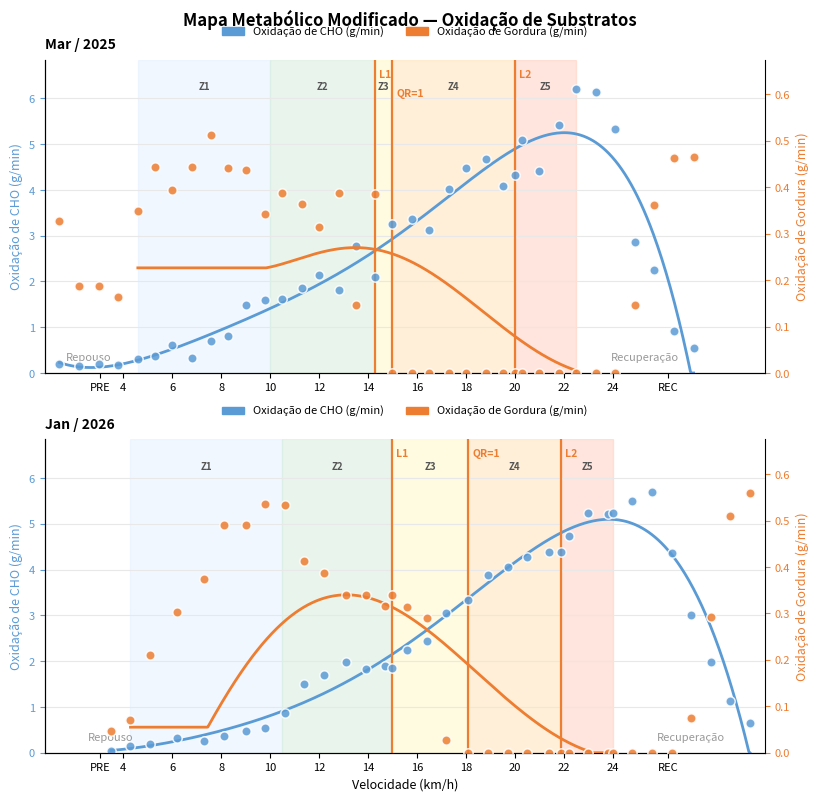

Write Python code to recreate this figure. (Note: this script raises an exception after producing the figure.)
"""
Gráficos clínicos v4 — Plataforma AMA / Oxy Recovery
Baseado em v3. Mudança única: altura dos gráficos reduzida de 11.11 para 7.78 polegadas
(~17.6 cm), permitindo que texto + gráfico convivam na mesma página A4 sem espaço em
branco excessivo. G5 usa figsize=(7.94, 7.78) por ter largura diferente (1430px vs 1452px).
"""
import numpy as np
import matplotlib
matplotlib.use('Agg')
import matplotlib.pyplot as plt
import matplotlib.patches as mpatches
from matplotlib.lines import Line2D
from scipy.interpolate import UnivariateSpline
import warnings
warnings.filterwarnings('ignore')

# ─── PALETA ────────────────────────────────────────────────────────────────
C_CHO    = '#5B9BD5'
C_GORD   = '#ED7D31'
C_FC     = '#8B0000'
C_VO2    = '#D62728'
C_VCO2   = '#1F9ED4'
C_RER    = '#70AD47'
C_VE_VO2 = '#ED7D31'
C_VE_VCO2= '#5B9BD5'
C_GRID   = '#E8E8E8'
C_LABEL  = '#999999'
Z_COLORS = {'Z1':'#E3F0FF','Z2':'#D4EDDA','Z3':'#FFF9C4','Z4':'#FFE0B2','Z5':'#FFCCBC'}
Z_ALPHA  = 0.50

# ─── PARÂMETROS CLÍNICOS ───────────────────────────────────────────────────
p25 = dict(L1_vel=14.3, L1_fc=136, RER1_vel=15.0, L2_vel=20.0, L2_fc=159,
           VO2pico_vel=22.5, FCmax=175, FATmax_vel=13.5, FATmax_val=0.27)
p26 = dict(L1_vel=15.0, L1_fc=129, RER1_vel=18.1, L2_vel=21.9, L2_fc=160,
           VO2pico_vel=24.0, FCmax=171, FATmax_vel=13.1, FATmax_val=0.34)

# ─── DADOS 2025 ────────────────────────────────────────────────────────────
data25_raw = [
    ('PRE', 54, 0.62,0.48,17.04,10.33,8,   27.48,35.5,0.7742,0.3269,0.2007,0),
    ('PRE', 56, 0.38,0.30,11.00, 6.36,5.02,28.30,35.9,0.7895,0.1866,0.1496,0),
    ('PRE', 57, 0.42,0.34,12.60, 6.98,5.60,30.00,37.5,0.8095,0.1863,0.2040,0),
    ('PRE', 63, 0.37,0.30,11.10, 6.14,4.97,30.00,37.0,0.8108,0.1630,0.1819,0),
    ('EXE', 88, 0.73,0.58,18.1,12.2, 9.69,25.3,32.0,0.7945,0.3497,0.3043, 4.6),
    ('EXE', 91, 0.92,0.73,21.7,15.3,12.1, 23.8,30.1,0.7935,0.4431,0.3791, 5.3),
    ('EXE', 86, 1.03,0.86,24.7,17.2,14.3, 24.5,30.2,0.8350,0.3947,0.6203, 6.0),
    ('EXE',103, 0.88,0.69,21.0,14.7,11.5, 23.9,30.8,0.7841,0.4434,0.3248, 6.8),
    ('EXE',111, 1.26,1.04,28.3,21.0,17.3, 22.5,27.5,0.8254,0.5114,0.7036, 7.6),
    ('EXE',109, 1.23,1.04,28.5,20.6,17.3, 23.2,27.8,0.8455,0.4405,0.8004, 8.3),
    ('EXE',111, 1.73,1.54,39.1,28.8,25.7, 22.7,25.4,0.8902,0.4363,1.4799, 9.0),
    ('EXE',114, 1.68,1.53,38.4,28.1,25.5, 22.8,25.1,0.9107,0.3418,1.5954, 9.8),
    ('EXE',114, 1.77,1.60,40.0,29.4,26.7, 22.7,25.0,0.9040,0.3885,1.6260,10.5),
    ('EXE',120, 1.90,1.74,43.3,31.7,29.1, 22.8,25.0,0.9158,0.3637,1.8485,11.3),
    ('EXE',124, 2.04,1.90,46.5,33.9,31.7, 22.8,24.5,0.9314,0.3151,2.1305,12.0),
    ('EXE',131, 1.91,1.74,43.4,31.8,29.0, 22.7,25.0,0.9110,0.3873,1.8162,12.8),
    ('EXE',134, 2.27,2.20,53.2,37.8,36.7, 23.4,24.2,0.9692,0.1471,2.7640,13.5),
    ('EXE',136, 2.11,1.94,47.9,35.1,32.4, 22.7,24.7,0.9194,0.3856,2.0880,14.3),
    ('EXE',140, 2.32,2.34,55.3,38.7,39.0, 23.8,23.7,1.0086,0.0,   3.2446,15.0),
    ('EXE',146, 2.44,2.45,59.0,40.8,40.9, 24.1,24.0,1.0041,0.0,   3.3618,15.8),
    ('EXE',148, 2.23,2.25,53.1,37.2,36.4, 23.6,24.4,1.0090,0.0,   3.1223,16.5),
    ('EXE',151, 2.68,2.76,67.4,44.7,46.0, 25.1,24.4,1.0299,0.0,   4.0089,17.3),
    ('EXE',154, 2.79,2.94,74.1,46.6,49.0, 26.4,25.1,1.0538,0.0,   4.4794,18.0),
    ('EXE',157, 2.86,3.03,75.7,47.7,50.6, 26.4,25.0,1.0594,0.0,   4.6662,18.8),
    ('EXE',160, 2.74,2.82,69.9,45.7,47.0, 25.5,24.7,1.0292,0.0,   4.0905,19.5),
    ('EXE',159, 2.75,2.88,71.0,45.9,47.9, 25.8,24.7,1.0473,0.0,   4.3333,20.0),
    ('EXE',160, 2.97,3.20,83.3,49.5,53.3, 27.9,26.0,1.0774,0.0,   5.0908,20.3),
    ('EXE',162, 2.85,2.97,74.4,47.5,49.6, 26.1,25.0,1.0421,0.0,   4.4234,21.0),
    ('EXE',167, 3.04,3.32,86.3,50.6,55.3, 28.4,26.0,1.0921,0.0,   5.4152,21.8),
    ('EXE',175, 3.32,3.69,108.3,56.3,62.5,32.6,29.3,1.1114,0.0,   6.2083,22.5),
    ('REC',175, 3.40,3.73,106.4,57.6,63.2,31.3,28.5,1.0971,0.0,   6.1337, 2.0),
    ('REC',164, 2.87,3.18, 79.5,48.6,53.9,27.7,25.0,1.1080,0.0,   5.3217, 2.0),
    ('REC',126, 2.34,2.27, 54.5,39.7,38.5,23.3,24.0,0.9701,0.1465,2.8591, 3.0),
    ('REC',110, 2.19,2.03, 49.9,37.1,34.4,22.8,24.6,0.9269,0.3613,2.2426, 3.0),
    ('REC', 94, 1.35,1.15, 30.4,22.9,19.5,22.5,26.4,0.8519,0.4632,0.9177, 0.0),
    ('REC', 92, 1.07,0.87, 24.4,18.1,14.8,22.8,28.1,0.8131,0.4655,0.5371, 0.0),
]

data26_raw = [
    ('PRE', 58, 0.10,0.08, 3.12, 1.69, 1.36,31.2,39.0,0.8000,0.0466,0.0442, 1.8),
    ('EXE', 62, 0.21,0.18, 6.24, 3.62, 3.05,29.3,34.7,0.8571,0.0694,0.1478, 4.3),
    ('EXE', 77, 0.44,0.35,13.30, 7.46, 5.99,29.5,36.2,0.7955,0.2098,0.1853, 5.1),
    ('EXE', 81, 0.68,0.55,17.00,11.50, 9.26,26.5,32.8,0.8088,0.3027,0.3281, 6.2),
    ('EXE', 88, 0.73,0.57,18.80,12.40, 9.66,26.2,33.6,0.7808,0.3735,0.2585, 7.3),
    ('EXE', 97, 0.97,0.76,22.70,16.40,12.90,23.7,30.2,0.7835,0.4901,0.3554, 8.1),
    ('EXE',104, 1.05,0.84,24.30,17.90,14.20,23.1,28.8,0.8000,0.4894,0.4641, 9.0),
    ('EXE',106, 1.17,0.94,26.60,19.80,16.00,22.8,28.2,0.8034,0.5359,0.5355, 9.8),
    ('EXE',110, 1.42,1.19,31.60,24.00,20.20,22.5,26.5,0.8380,0.5338,0.8752,10.6),
    ('EXE',116, 1.71,1.53,38.80,29.00,25.90,22.6,25.4,0.8947,0.4127,1.4986,11.4),
    ('EXE',117, 1.83,1.66,41.10,31.00,28.10,22.6,24.8,0.9071,0.3880,1.7075,12.2),
    ('EXE',119, 1.96,1.81,44.50,33.20,30.70,22.7,24.6,0.9235,0.3395,1.9759,13.1),
    ('EXE',121, 1.85,1.70,42.10,31.40,28.90,22.8,24.8,0.9189,0.3404,1.8264,13.9),
    ('EXE',126, 1.86,1.72,42.40,31.60,29.10,22.7,24.8,0.9247,0.3166,1.8858,14.7),
    ('EXE',129, 1.86,1.71,42.20,31.50,29.00,22.7,24.8,0.9194,0.3403,1.8400,15.0),
    ('EXE',133, 2.13,1.99,48.70,36.00,33.80,22.9,24.4,0.9343,0.3143,2.2528,15.6),
    ('EXE',136, 2.24,2.11,51.50,38.00,35.70,23.0,24.4,0.9420,0.2897,2.4481,16.4),
    ('EXE',139, 2.31,2.29,54.40,39.20,38.80,23.6,23.8,0.9913,0.0281,3.0476,17.2),
    ('EXE',142, 2.42,2.43,58.20,41.10,41.20,24.0,24.2,1.0041,0.0,   3.3346,18.1),
    ('EXE',147, 2.66,2.72,66.40,45.10,46.20,25.0,24.4,1.0226,0.0,   3.8900,18.9),
    ('EXE',152, 2.72,2.80,68.30,46.00,47.50,25.1,24.4,1.0294,0.0,   4.0633,19.7),
    ('EXE',155, 2.78,2.89,70.80,47.10,48.90,25.5,24.6,1.0396,0.0,   4.2824,20.5),
    ('EXE',157, 2.75,2.89,71.20,46.60,49.00,25.9,24.6,1.0509,0.0,   4.3792,21.4),
    ('EXE',160, 2.76,2.90,71.60,46.80,49.20,25.9,24.6,1.0507,0.0,   4.3927,21.9),
    ('EXE',161, 2.88,3.06,76.70,48.80,51.90,26.6,25.0,1.0625,0.0,   4.7392,22.2),
    ('EXE',164, 2.98,3.24,82.90,54.60,54.90,27.6,25.5,1.0872,0.0,   5.2419,23.0),
    ('EXE',168, 3.02,3.26,84.80,64.10,55.20,27.9,26.0,1.0795,0.0,   5.2046,23.8),
    ('EXE',171, 3.15,3.36,89.80,53.40,57.00,28.6,26.6,1.0667,0.0,   5.2437,24.0),
    ('REC',172, 3.23,3.47,93.70,54.70,58.80,29.2,27.0,1.0743,0.0,   5.4900, 2.0),
    ('REC',174, 3.22,3.51,95.30,54.50,59.50,29.4,27.1,1.0901,0.0,   5.7056, 2.0),
    ('REC',160, 2.78,2.91,72.50,47.10,49.30,26.0,24.9,1.0468,0.0,   4.3741, 3.0),
    ('REC',133, 2.35,2.31,55.50,39.80,39.10,23.6,24.4,0.9830,0.0752,3.0103, 3.0),
    ('REC',101, 1.90,1.77,43.60,32.30,29.90,22.8,24.7,0.9316,0.2925,1.9861, 0.0),
    ('REC', 90, 1.58,1.36,35.60,26.80,23.10,22.4,26.2,0.8608,0.5087,1.1385, 0.0),
    ('REC', 86, 1.28,1.04,28.90,21.70,17.70,22.6,27.7,0.8125,0.5587,0.6391, 0.0),
]

def parse_data(raw):
    return dict(
        stages  = [r[0] for r in raw],
        FC      = np.array([r[1]  for r in raw], float),
        VO2_L   = np.array([r[2]  for r in raw], float),
        VCO2_L  = np.array([r[3]  for r in raw], float),
        VE_VO2  = np.array([r[7]  for r in raw], float),
        VE_VCO2 = np.array([r[8]  for r in raw], float),
        RER     = np.array([r[9]  for r in raw], float),
        OxiG    = np.array([r[10] for r in raw], float),
        OxiC    = np.array([r[11] for r in raw], float),
        Vel     = np.array([r[12] for r in raw], float),
    )

d25 = parse_data(data25_raw)
d26 = parse_data(data26_raw)

def get_idx(data, stage):
    return np.array([i for i,s in enumerate(data['stages']) if s==stage])

def build_x(data, pico_vel, step=0.8):
    stages = data['stages']
    vel    = data['Vel']
    n      = len(stages)
    x      = np.zeros(n)
    pre = [i for i,s in enumerate(stages) if s=='PRE']
    exe = [i for i,s in enumerate(stages) if s=='EXE']
    rec = [i for i,s in enumerate(stages) if s=='REC']
    x_exe_start = vel[exe[0]]
    for k, i in enumerate(pre):
        x[i] = x_exe_start - (len(pre) - k) * step
    for i in exe:
        x[i] = vel[i]
    for k, i in enumerate(rec):
        x[i] = pico_vel + (k+1) * step
    return x

x25 = build_x(d25, p25['VO2pico_vel'])
x26 = build_x(d26, p26['VO2pico_vel'])

# ─── EIXO X UNIFICADO ──────────────────────────────────────────────────────
XLIM = (min(x25.min(), x26.min()) - 0.6,
        max(x25.max(), x26.max()) + 0.6)

EXE_TICK_VELS = np.arange(4, 25, 2)

def get_unified_ticks(x25, x26, d25, d26):
    ticks  = []
    labels = []
    pre25 = get_idx(d25,'PRE'); pre26 = get_idx(d26,'PRE')
    rec25 = get_idx(d25,'REC'); rec26 = get_idx(d26,'REC')
    pre_x = np.mean([np.mean(x25[pre25]), np.mean(x26[pre26])])
    ticks.append(pre_x); labels.append('PRE')
    for v in EXE_TICK_VELS:
        ticks.append(v)
        labels.append(str(int(v)))
    rec_x = np.mean([np.mean(x25[rec25]), np.mean(x26[rec26])])
    ticks.append(rec_x); labels.append('REC')
    return ticks, labels

UNIFIED_TICKS, UNIFIED_LABELS = get_unified_ticks(x25, x26, d25, d26)

def set_unified_xticks(ax):
    ax.set_xticks(UNIFIED_TICKS)
    ax.set_xticklabels(UNIFIED_LABELS, fontsize=7.5)
    ax.set_xlim(XLIM)

def smooth_spline(xp, yp, xf, k=5, s_factor=5.0):
    if len(xp) < k+1:
        return np.interp(xf, xp, yp)
    spl = UnivariateSpline(xp, yp, k=k, s=len(xp)*s_factor)
    return spl(xf)

def add_zones(ax, p, exe_start_vel):
    L1, RER1, L2, VO2p = p['L1_vel'], p['RER1_vel'], p['L2_vel'], p['VO2pico_vel']
    z1_start = exe_start_vel
    zones = [
        ('Z1', z1_start,    0.70*L1),
        ('Z2', 0.70*L1,     L1),
        ('Z3', L1,          RER1),
        ('Z4', RER1,        L2),
        ('Z5', L2,          VO2p),
    ]
    for zname, za, zb in zones:
        if zb > za:
            ax.axvspan(za, zb, color=Z_COLORS[zname], alpha=Z_ALPHA, zorder=0)
            mid = (za+zb)/2
            ax.text(mid, 0.93, zname, transform=ax.get_xaxis_transform(),
                    ha='center', va='top', fontsize=7, color='#555', fontweight='bold')

def add_threshold_lines(ax, p, show_rer1=True):
    thresholds = [('L1', p['L1_vel']), ('L2', p['L2_vel'])]
    if show_rer1:
        thresholds.append(('QR=1', p['RER1_vel']))
    placed = []
    for label, vel in sorted(thresholds, key=lambda t: t[1]):
        ax.axvline(vel, color=C_GORD, lw=1.6, zorder=3)
        offset = 0
        for pv in placed:
            if abs(vel - pv) < 1.5:
                offset += 0.06
        ax.text(vel+0.15, 0.97-offset, label,
                transform=ax.get_xaxis_transform(),
                ha='left', va='top', fontsize=7.5,
                color=C_GORD, fontweight='bold')
        placed.append(vel)

def style_ax(ax):
    ax.spines['top'].set_visible(False)
    ax.spines['right'].set_visible(False)
    ax.yaxis.grid(True, color=C_GRID, lw=0.8, zorder=0)
    ax.set_axisbelow(True)
    ax.tick_params(labelsize=8)

def pre_rec_labels(ax, x_all, data):
    pre_idx = get_idx(data,'PRE'); rec_idx = get_idx(data,'REC')
    if len(pre_idx):
        ax.text(np.mean(x_all[pre_idx]), 0.04, 'Repouso',
                transform=ax.get_xaxis_transform(),
                ha='center', style='italic', color=C_LABEL, fontsize=8)
    if len(rec_idx):
        ax.text(np.mean(x_all[rec_idx]), 0.04, 'Recuperação',
                transform=ax.get_xaxis_transform(),
                ha='center', style='italic', color=C_LABEL, fontsize=8)

def build_fatmax_bell(x_all, exe_idx, p, data):
    x_exe = x_all[exe_idx]
    g_exe = data['OxiG'][exe_idx]
    spl   = UnivariateSpline(x_exe, g_exe, k=5, s=len(x_exe)*5.0)
    xf    = np.linspace(x_exe[0], x_exe[-1], 500)
    gf    = np.maximum(spl(xf), 0)
    peak_x = xf[np.argmax(gf)]
    shift  = p['FATmax_vel'] - peak_x
    gf_shifted = np.interp(xf, xf + shift, gf)
    gf_shifted = np.maximum(gf_shifted, 0)
    if gf_shifted.max() > 0:
        gf_shifted = gf_shifted * p['FATmax_val'] / gf_shifted.max()
    return xf, gf_shifted

# ══════════════════════════════════════════════════════════════════════════
# G1 — MAPA METABÓLICO
# figsize v4: (8.07, 7.78) — altura reduzida de 11.11 → 7.78 polegadas (~17.6 cm)
# ══════════════════════════════════════════════════════════════════════════
def plot_g1(data, x_all, p, ax, title):
    exe_idx = get_idx(data,'EXE')
    exe_start_vel = data['Vel'][exe_idx[0]]
    set_unified_xticks(ax)
    add_zones(ax, p, exe_start_vel)
    ax2 = ax.twinx()
    xf = np.linspace(x_all.min(), x_all.max(), 600)
    cho_sm = np.maximum(smooth_spline(x_all, data['OxiC'], xf), 0)
    ax.scatter(x_all, data['OxiC'], color=C_CHO, s=45, edgecolors='white', lw=1.1, zorder=4, alpha=0.85)
    ax.plot(xf, cho_sm, color=C_CHO, lw=2, zorder=3)
    xb, gb = build_fatmax_bell(x_all, exe_idx, p, data)
    ax2.scatter(x_all, data['OxiG'], color=C_GORD, s=45, edgecolors='white', lw=1.1, zorder=4, alpha=0.85)
    ax2.plot(xb, gb, color=C_GORD, lw=2, zorder=3)
    add_threshold_lines(ax, p, show_rer1=True)
    style_ax(ax); ax2.spines['top'].set_visible(False); ax2.tick_params(labelsize=8)
    pre_rec_labels(ax, x_all, data)
    ax.set_ylabel('Oxidação de CHO (g/min)', color=C_CHO, fontsize=9)
    ax2.set_ylabel('Oxidação de Gordura (g/min)', color=C_GORD, fontsize=9)
    ax.tick_params(axis='y', colors=C_CHO)
    ax2.tick_params(axis='y', colors=C_GORD)
    ax.set_title(title, fontsize=10, fontweight='bold', loc='left', pad=8)
    return ax2

fig1, (ax1a, ax1b) = plt.subplots(2,1, figsize=(8.07, 7.78), constrained_layout=True)
fig1.patch.set_facecolor('white')
r1a = plot_g1(d25, x25, p25, ax1a, 'Mar / 2025')
r1b = plot_g1(d26, x26, p26, ax1b, 'Jan / 2026')
cho_max = max(ax1a.get_ylim()[1], ax1b.get_ylim()[1])
grd_max = max(r1a.get_ylim()[1], r1b.get_ylim()[1])
for ax_, r_ in [(ax1a,r1a),(ax1b,r1b)]:
    ax_.set_ylim(0, cho_max*1.05); r_.set_ylim(0, grd_max*1.15)
leg1 = [mpatches.Patch(color=C_CHO,  label='Oxidação de CHO (g/min)'),
        mpatches.Patch(color=C_GORD, label='Oxidação de Gordura (g/min)')]
for ax_ in [ax1a, ax1b]:
    ax_.legend(handles=leg1, loc='upper center', bbox_to_anchor=(0.5,1.14), ncol=2, fontsize=8, frameon=False)
fig1.suptitle('Mapa Metabólico Modificado — Oxidação de Substratos', fontsize=12, fontweight='bold', y=1.01)
ax1b.set_xlabel('Velocidade (km/h)', fontsize=9)
fig1.savefig('/mnt/user-data/outputs/G1_mapa_metabolico_v4.png', dpi=180, bbox_inches='tight', facecolor='white')
plt.close(fig1); print('G1 ✓')

# ══════════════════════════════════════════════════════════════════════════
# G2 — RESPOSTA CARDÍACA
# figsize v4: (8.07, 7.78)
# ══════════════════════════════════════════════════════════════════════════
FC_YMAX = 220

def plot_g2(data, x_all, p, ax, title):
    exe_idx = get_idx(data,'EXE')
    exe_start_vel = data['Vel'][exe_idx[0]]
    set_unified_xticks(ax)
    add_zones(ax, p, exe_start_vel)
    ax2 = ax.twinx()
    xf = np.linspace(x_all.min(), x_all.max(), 600)
    fc_sm  = smooth_spline(x_all, data['FC'],    xf)
    vo2_sm = np.maximum(smooth_spline(x_all, data['VO2_L'],  xf), 0)
    vco2_sm= np.maximum(smooth_spline(x_all, data['VCO2_L'], xf), 0)
    ax.plot(xf, fc_sm, color=C_FC, lw=2, zorder=3)
    ax.scatter(x_all, data['FC'], color=C_FC, s=45, edgecolors='white', lw=1.1, zorder=4)
    ax2.plot(xf, vo2_sm,  color=C_VO2,  lw=1.8, ls='--', zorder=3)
    ax2.plot(xf, vco2_sm, color=C_VCO2, lw=1.8, ls='--', zorder=3)
    ax.plot(p['L1_vel'], p['L1_fc'], marker='^', color=C_GORD, ms=10, zorder=5, lw=0)
    ax.plot(p['L2_vel'], p['L2_fc'], marker='v', color=C_GORD, ms=10, zorder=5, lw=0)
    ax.plot(p['VO2pico_vel'], p['FCmax'], marker='D', color='#555', ms=8, zorder=5, lw=0)
    add_threshold_lines(ax, p, show_rer1=False)
    style_ax(ax); ax2.spines['top'].set_visible(False); ax2.tick_params(labelsize=8)
    ax.set_ylim(0, FC_YMAX)
    gas_max = max(data['VO2_L'].max(), data['VCO2_L'].max())
    ax2.set_ylim(0, gas_max * 2.2)
    pre_rec_labels(ax, x_all, data)
    ax.set_ylabel('Frequência Cardíaca (bpm)', color=C_FC, fontsize=9)
    ax2.set_ylabel('VO₂ / VCO₂ (L/min)', fontsize=9)
    ax.tick_params(axis='y', colors=C_FC)
    ax.set_title(title, fontsize=10, fontweight='bold', loc='left', pad=8)
    return ax2

fig2, (ax2a, ax2b) = plt.subplots(2,1, figsize=(8.07, 7.78), constrained_layout=True)
fig2.patch.set_facecolor('white')
r2a = plot_g2(d25, x25, p25, ax2a, 'Mar / 2025')
r2b = plot_g2(d26, x26, p26, ax2b, 'Jan / 2026')
gas_max2 = max(r2a.get_ylim()[1], r2b.get_ylim()[1])
r2a.set_ylim(0, gas_max2); r2b.set_ylim(0, gas_max2)
def leg2(p_):
    return [Line2D([0],[0], color=C_FC,   lw=2,   marker='o', ms=5,  label='FC (bpm)'),
            Line2D([0],[0], color=C_VCO2, lw=1.8, ls='--',           label='VCO₂ (L/min)'),
            Line2D([0],[0], color=C_VO2,  lw=1.8, ls='--',           label='VO₂ (L/min)'),
            Line2D([0],[0], color=C_GORD, marker='^', ms=8, lw=0,    label=f'L1 — {p_["L1_vel"]} km/h · {p_["L1_fc"]} bpm'),
            Line2D([0],[0], color=C_GORD, marker='v', ms=8, lw=0,    label=f'L2 — {p_["L2_vel"]} km/h · {p_["L2_fc"]} bpm'),
            Line2D([0],[0], color='#555', marker='D', ms=7, lw=0,    label=f'FCmáx — {p_["FCmax"]} bpm')]
ax2a.legend(handles=leg2(p25), loc='upper center', bbox_to_anchor=(0.5,1.20), ncol=3, fontsize=7.5, frameon=False)
ax2b.legend(handles=leg2(p26), loc='upper center', bbox_to_anchor=(0.5,1.20), ncol=3, fontsize=7.5, frameon=False)
fig2.suptitle('Resposta Cardíaca e Cinética de Gases ao Exercício', fontsize=12, fontweight='bold', y=1.01)
ax2b.set_xlabel('Velocidade (km/h)', fontsize=9)
fig2.savefig('/mnt/user-data/outputs/G2_resposta_cardiaca_v4.png', dpi=180, bbox_inches='tight', facecolor='white')
plt.close(fig2); print('G2 ✓')

# ══════════════════════════════════════════════════════════════════════════
# G3 — EQUIVALENTES VENTILATÓRIOS
# figsize v4: (8.07, 7.78)
# ══════════════════════════════════════════════════════════════════════════
def plot_g3(data, x_all, p, ax, title):
    set_unified_xticks(ax)
    ax.set_ylim(18, 42); ax.set_yticks(range(18,43,4))
    xf = np.linspace(x_all.min(), x_all.max(), 600)
    ve_vo2_sm  = smooth_spline(x_all, data['VE_VO2'],  xf)
    ve_vco2_sm = smooth_spline(x_all, data['VE_VCO2'], xf)
    ax.scatter(x_all, data['VE_VO2'],  color=C_VE_VO2,  s=45, edgecolors='white', lw=1.1, zorder=4)
    ax.plot(xf, ve_vo2_sm,  color=C_VE_VO2,  lw=2, zorder=3)
    ax.scatter(x_all, data['VE_VCO2'], color=C_VE_VCO2, s=45, edgecolors='white', lw=1.1, zorder=4)
    ax.plot(xf, ve_vco2_sm, color=C_VE_VCO2, lw=2, ls='--', zorder=3)
    for label, vel in [('L1',p['L1_vel']),('L2',p['L2_vel'])]:
        ax.axvline(vel, color=C_GORD, lw=1.6, zorder=3)
        ax.text(vel+0.15, 0.97, label, transform=ax.get_xaxis_transform(),
                ha='left', va='top', fontsize=8, color=C_GORD, fontweight='bold')
    style_ax(ax)
    pre_rec_labels(ax, x_all, data)
    ax.set_ylabel('Equivalentes Ventilatórios', fontsize=9)
    ax.set_title(title, fontsize=10, fontweight='bold', loc='left', pad=8)

fig3, (ax3a, ax3b) = plt.subplots(2,1, figsize=(8.07, 7.78), constrained_layout=True)
fig3.patch.set_facecolor('white')
plot_g3(d25, x25, p25, ax3a, 'Mar / 2025')
plot_g3(d26, x26, p26, ax3b, 'Jan / 2026')
leg3 = [Line2D([0],[0], color=C_VE_VO2,  lw=2, marker='o', ms=5,        label='VE/VO₂'),
        Line2D([0],[0], color=C_VE_VCO2, lw=2, ls='--', marker='o', ms=5, label='VE/VCO₂')]
for ax_ in [ax3a, ax3b]:
    ax_.legend(handles=leg3, loc='upper center', bbox_to_anchor=(0.5,1.14), ncol=2, fontsize=8, frameon=False)
fig3.suptitle('Equivalentes Ventilatórios  (VE/VO₂  e  VE/VCO₂)', fontsize=12, fontweight='bold', y=1.01)
ax3b.set_xlabel('Velocidade (km/h)', fontsize=9)
fig3.savefig('/mnt/user-data/outputs/G3_equivalentes_ventilatorios_v4.png', dpi=180, bbox_inches='tight', facecolor='white')
plt.close(fig3); print('G3 ✓')

# ══════════════════════════════════════════════════════════════════════════
# G4 — RER
# figsize v4: (8.07, 7.78)
# ══════════════════════════════════════════════════════════════════════════
def plot_g4(data, x_all, p, ax, title):
    set_unified_xticks(ax)
    ax.set_ylim(0.70, 1.25)
    ax.axvspan(p['L1_vel'], p['RER1_vel'], color='#D4EDDA', alpha=0.60, zorder=1)
    ax.axhline(1.0, color='#AAAAAA', lw=1.2, ls='--', zorder=2)
    ax.text(XLIM[1]-0.5, 1.01, 'RER = 1,0', ha='right', va='bottom', fontsize=8, color='#888')
    xf = np.linspace(x_all.min(), x_all.max(), 600)
    rer_sm = smooth_spline(x_all, data['RER'], xf)
    ax.scatter(x_all, data['RER'], color=C_RER, s=45, edgecolors='white', lw=1.1, zorder=4)
    ax.plot(xf, rer_sm, color=C_RER, lw=2, zorder=3)
    placed = []
    for label, vel in sorted([('L1',p['L1_vel']),('QR=1',p['RER1_vel']),('L2',p['L2_vel'])],
                               key=lambda t: t[1]):
        ax.axvline(vel, color=C_GORD, lw=1.6, zorder=3)
        off = sum(0.06 for pv in placed if abs(vel-pv)<1.5)
        ax.text(vel+0.15, 0.97-off, label, transform=ax.get_xaxis_transform(),
                ha='left', va='top', fontsize=7.5, color=C_GORD, fontweight='bold')
        placed.append(vel)
    style_ax(ax)
    pre_rec_labels(ax, x_all, data)
    ax.set_ylabel('RER (VCO₂/VO₂)', fontsize=9)
    ax.set_title(title, fontsize=10, fontweight='bold', loc='left', pad=8)
    janela = p['RER1_vel'] - p['L1_vel']
    return janela

fig4, (ax4a, ax4b) = plt.subplots(2,1, figsize=(8.07, 7.78), constrained_layout=True)
fig4.patch.set_facecolor('white')
j25 = plot_g4(d25, x25, p25, ax4a, 'Mar / 2025')
j26 = plot_g4(d26, x26, p26, ax4b, 'Jan / 2026')
def leg4(j):
    return [Line2D([0],[0], color=C_RER, lw=2, marker='o', ms=5, label='RER (VCO₂/VO₂)'),
            mpatches.Patch(color='#D4EDDA', alpha=0.7, label=f'Janela aeróbia  {j:.1f} km/h')]
ax4a.legend(handles=leg4(j25), loc='upper center', bbox_to_anchor=(0.5,1.14), ncol=2, fontsize=8, frameon=False)
ax4b.legend(handles=leg4(j26), loc='upper center', bbox_to_anchor=(0.5,1.14), ncol=2, fontsize=8, frameon=False)
fig4.suptitle('Relação de Troca Respiratória (RER)', fontsize=12, fontweight='bold', y=1.01)
ax4b.set_xlabel('Velocidade (km/h)', fontsize=9)
fig4.savefig('/mnt/user-data/outputs/G4_rer_v4.png', dpi=180, bbox_inches='tight', facecolor='white')
plt.close(fig4); print('G4 ✓')

# ══════════════════════════════════════════════════════════════════════════
# G5 — FATMAX ISOLADO
# figsize v4: (7.94, 7.78) — largura reduzida 8.07→7.94 (proporcional 1430px vs 1452px)
# ══════════════════════════════════════════════════════════════════════════
def plot_g5(data, x_all, p, ax, title):
    exe_idx = get_idx(data,'EXE')
    set_unified_xticks(ax)
    ax.axvspan(p['FATmax_vel']*0.92, p['FATmax_vel']*1.08, color='#FFE0CC', alpha=0.70, zorder=1)
    ax.axvline(p['RER1_vel'], color='#AAAAAA', lw=1.2, ls='--', zorder=2)
    ax.text(p['RER1_vel']+0.15, 0.97, f'QR=1  {p["RER1_vel"]} km/h',
            transform=ax.get_xaxis_transform(), ha='left', va='top', fontsize=7.5, color='#888')
    xb, gb = build_fatmax_bell(x_all, exe_idx, p, data)
    ax.scatter(x_all, data['OxiG'], color=C_GORD, s=45, edgecolors='white', lw=1.1, zorder=4, alpha=0.85)
    ax.plot(xb, gb, color=C_GORD, lw=2.5, zorder=3)
    ax.plot(p['FATmax_vel'], p['FATmax_val'], marker='D', color=C_GORD,
            ms=10, zorder=5, markeredgecolor='white', markeredgewidth=1.2, lw=0)
    ax.text(0.54, 0.80, f'MFO = {p["FATmax_val"]:.2f} g/min @ {p["FATmax_vel"]} km/h',
            transform=ax.transAxes, fontsize=9, color=C_GORD, fontweight='bold')
    style_ax(ax)
    ax.set_ylim(bottom=0)
    pre_rec_labels(ax, x_all, data)
    ax.set_ylabel('Oxidação de Gordura (g/min)', color=C_GORD, fontsize=9)
    ax.tick_params(axis='y', colors=C_GORD)
    ax.set_title(title, fontsize=10, fontweight='bold', loc='left', pad=8)

fig5, (ax5a, ax5b) = plt.subplots(2,1, figsize=(7.94, 7.78), constrained_layout=True)
fig5.patch.set_facecolor('white')
plot_g5(d25, x25, p25, ax5a, 'Mar / 2025')
plot_g5(d26, x26, p26, ax5b, 'Jan / 2026')
ymax5 = max(ax5a.get_ylim()[1], ax5b.get_ylim()[1])
ax5a.set_ylim(0, ymax5); ax5b.set_ylim(0, ymax5)
def leg5(p_):
    return [Line2D([0],[0], color=C_GORD, lw=2, marker='o', ms=5, label='Oxidação de Gordura (g/min)'),
            Line2D([0],[0], color=C_GORD, marker='D', ms=8, lw=0,
                   label=f'MFO — {p_["FATmax_val"]:.2f} g/min @ {p_["FATmax_vel"]} km/h'),
            mpatches.Patch(color='#FFE0CC', alpha=0.8,
                   label=f'Zona FATmax  ({p_["FATmax_vel"]*0.92:.1f}–{p_["FATmax_vel"]*1.08:.1f} km/h)')]
ax5a.legend(handles=leg5(p25), loc='upper center', bbox_to_anchor=(0.5,1.16), ncol=2, fontsize=8, frameon=False)
ax5b.legend(handles=leg5(p26), loc='upper center', bbox_to_anchor=(0.5,1.16), ncol=2, fontsize=8, frameon=False)
fig5.suptitle('FATmax — Pico de Oxidação de Gordura', fontsize=12, fontweight='bold', y=1.01)
ax5b.set_xlabel('Velocidade (km/h)', fontsize=9)
fig5.text(0.5, -0.01,
          f'Evolução MFO:  {p25["FATmax_val"]:.2f} → {p26["FATmax_val"]:.2f} g/min   (Δ = +{(p26["FATmax_val"]/p25["FATmax_val"]-1)*100:.0f}%)',
          ha='center', fontsize=9, fontweight='bold')
fig5.savefig('/mnt/user-data/outputs/G5_fatmax_v4.png', dpi=180, bbox_inches='tight', facecolor='white')
plt.close(fig5); print('G5 ✓')

print('\n✅ 5 gráficos gerados — v4 (altura padronizada ~17.6 cm).')
